Dataset: test-categorical (GitHub, igonzalezespi/TFG). Classes: altogrado, ascus, bajogrado, benign.

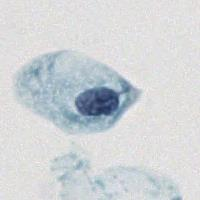
Label: benign

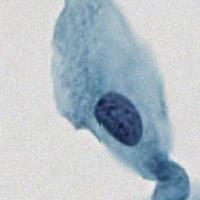
Label: ascus

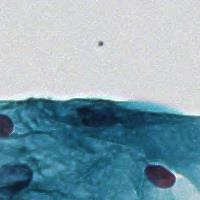
Label: benign

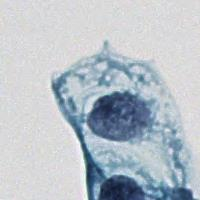
Label: ascus

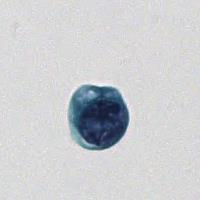
Label: altogrado

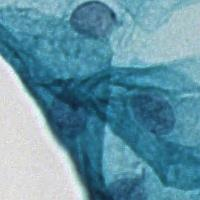
Label: benign
